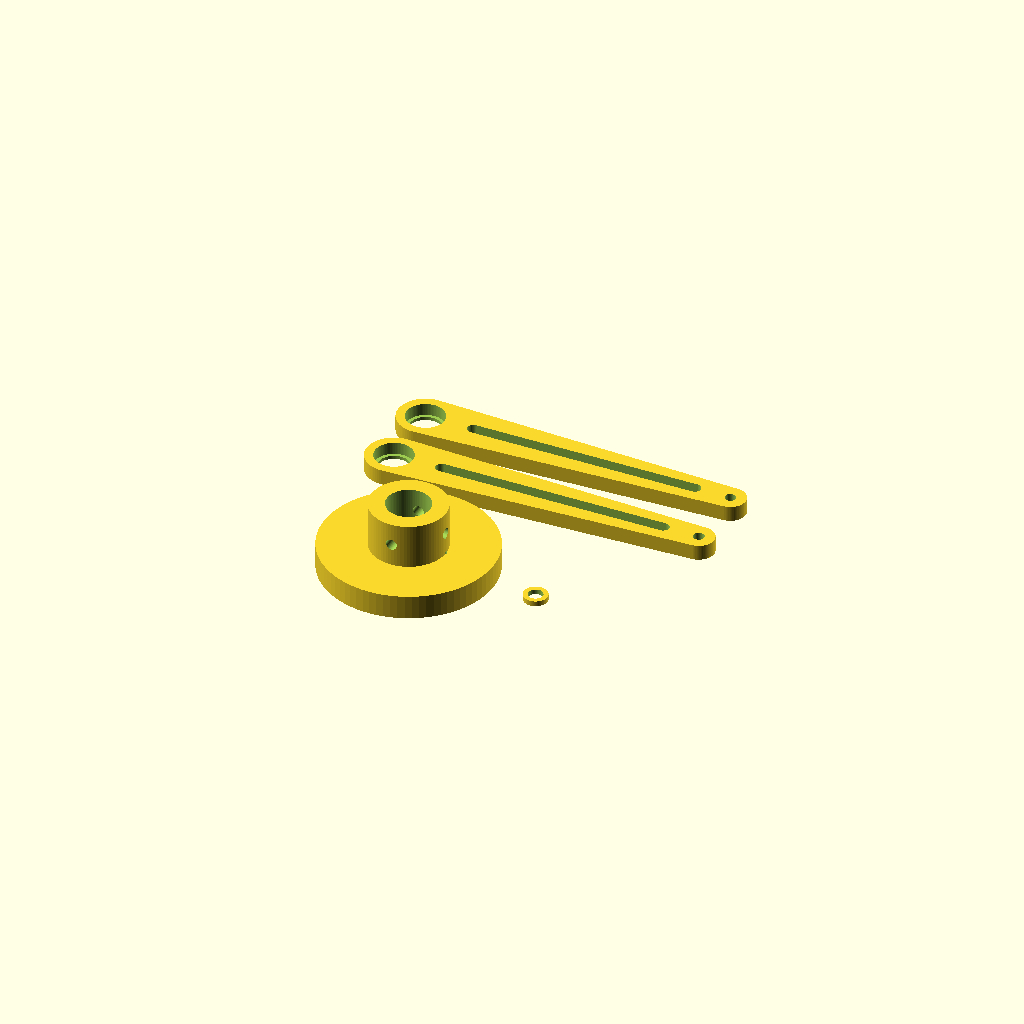
Cell 1: rendered with the file's own defaults.
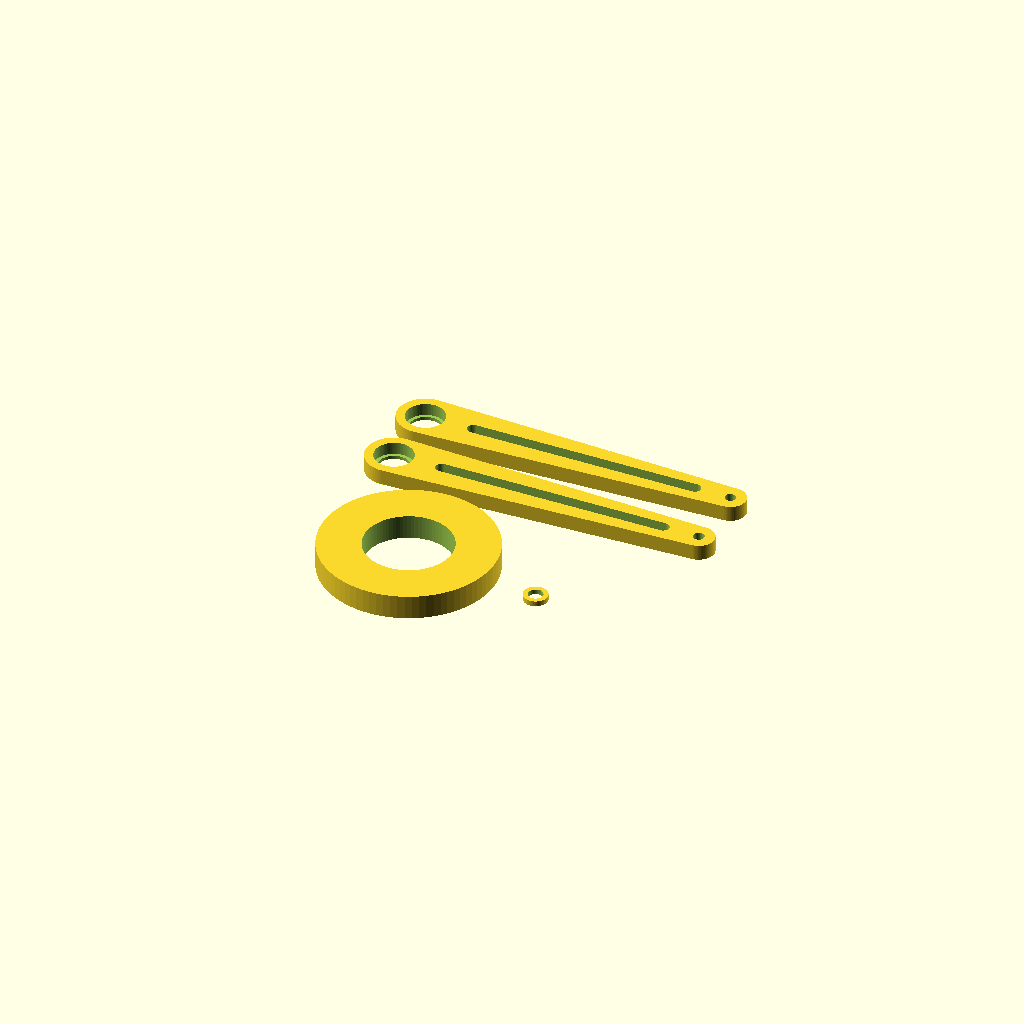
Cell 2: diametro_eixo = 50 (everything else at default).
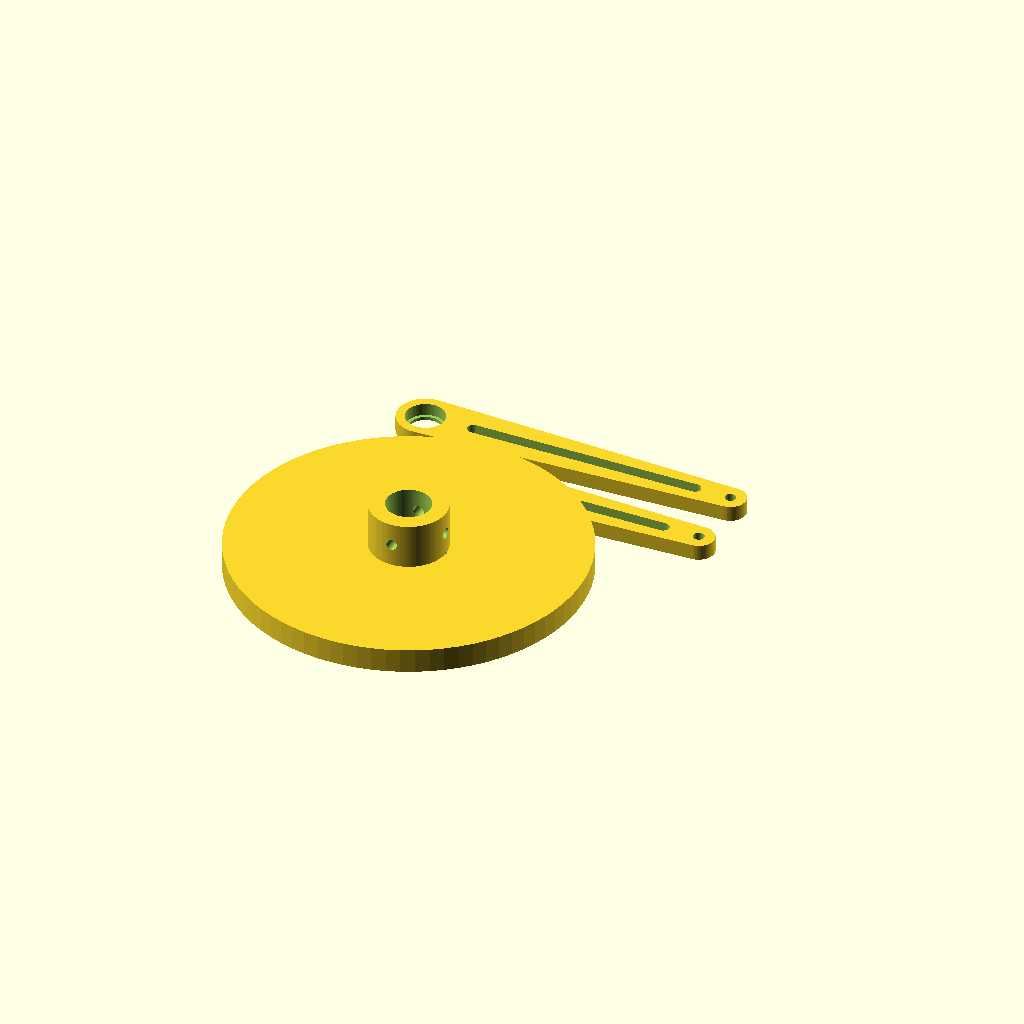
Cell 3: the same model with diametro_disco = 200.
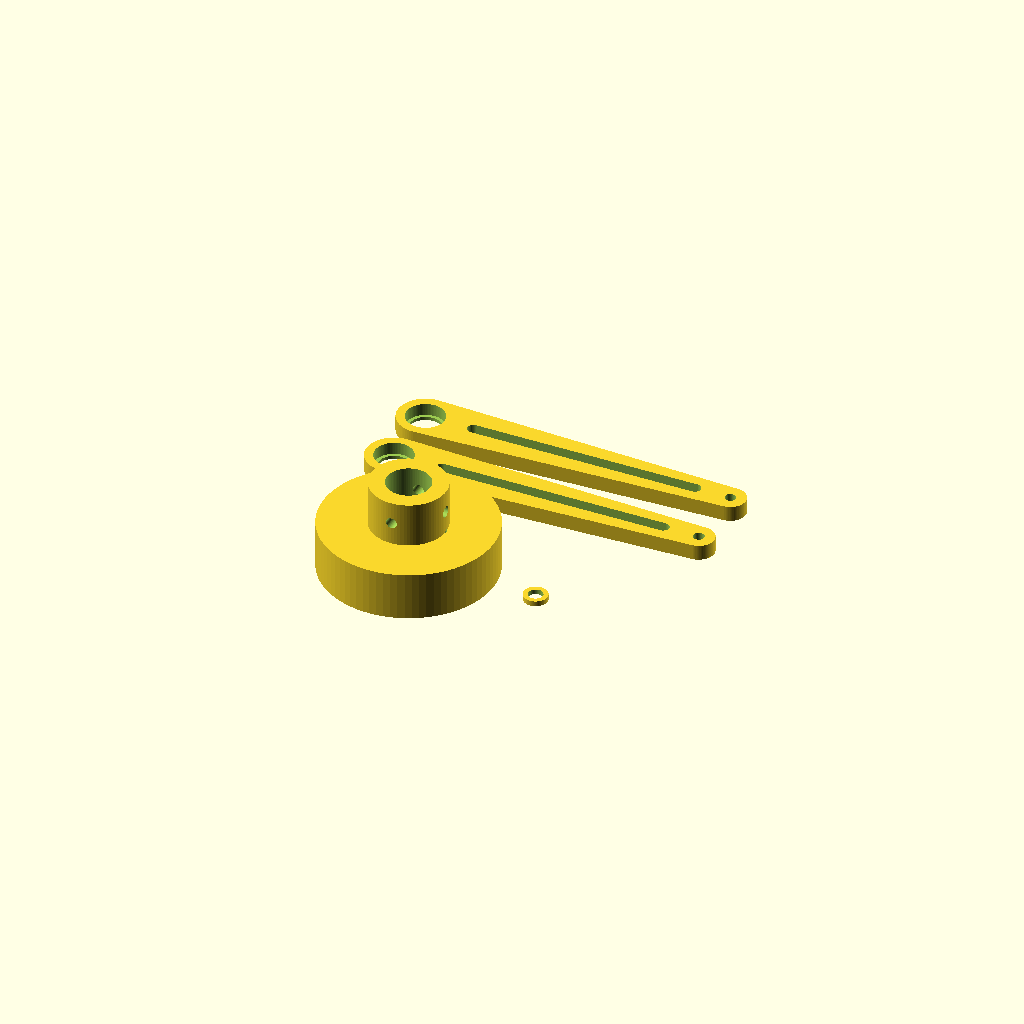
Cell 4: espessura_disco = 28 (everything else at default).
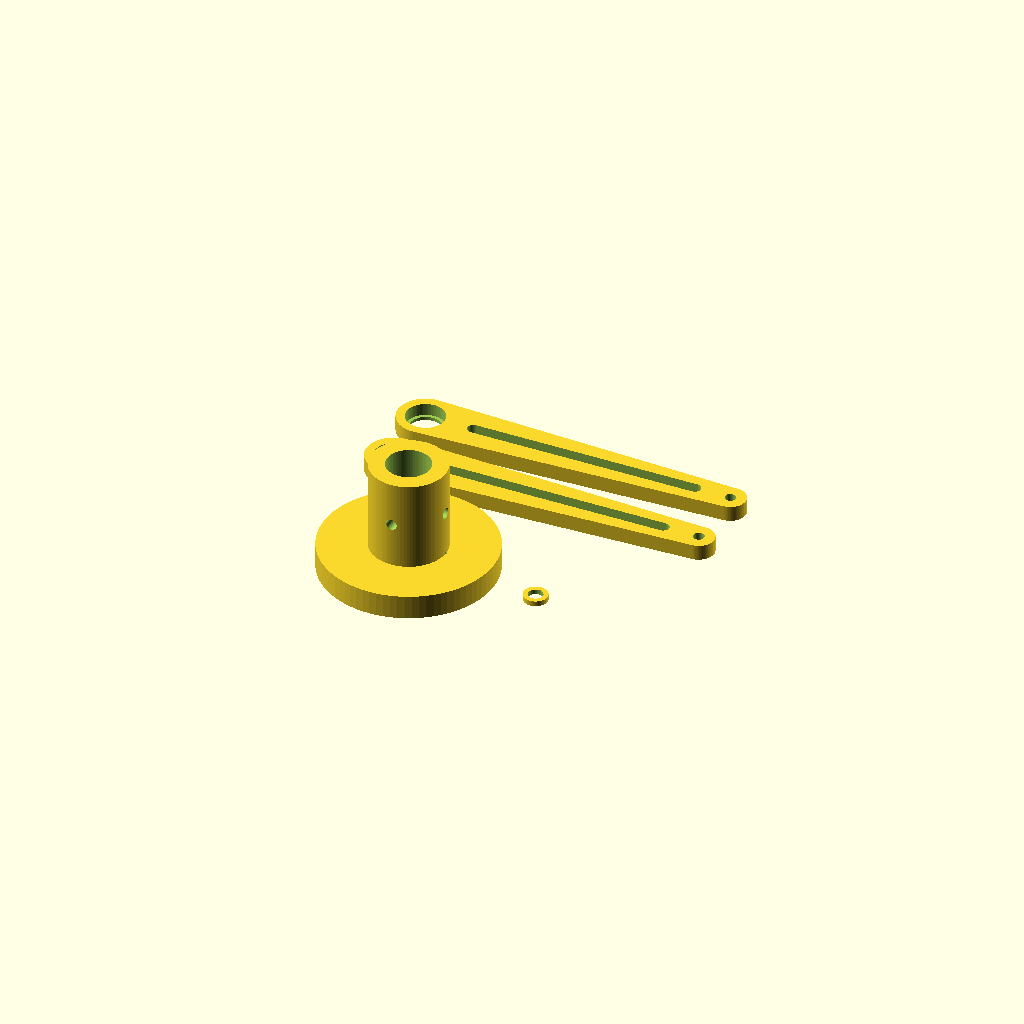
Cell 5: the same model with altura_cubo = 52.
One fixed orthographic camera (rotation 55°, 0°, 25°; colour scheme Cornfield) for every cell.
Source of the model, 3d/excentrico_duplo_5000l.scad:
// ============================================================================
// Aerador Eólico Savonius (5.000 L) — Mecanismo Excêntrico + Dupla Biela
// Arquivo paramétrico em OpenSCAD pronto para exportação STL
//
// Peças incluídas:
//   1. Disco excêntrico (eixo Ø 25 mm, raio r = 15 mm -> curso 30 mm, pino M8)
//   2. Biela com alojamento para rolamento 608-2RS (imprima 2 unidades)
//   3. Arruela espaçadora entre as duas bielas no pino M8
//
// Impressão recomendada: PETG ou ASA/ABS | 4-5 paredes | 35-40% preenchimento
//                        Sem necessidade de suportes!
// ============================================================================

// Escolha o que renderizar para exportar o STL:
// Opções: "tudo", "disco", "biela", "espacador"
PECA = "tudo";

// --- PARÂMETROS PRINCIPAIS (em mm) ---
$fn = 80; // Suavidade dos círculos

// Eixo do rotor Savonius
diametro_eixo     = 25.0;  // Eixo de aço Ø 25 mm (1")
folga_eixo        = 0.4;   // Folga para encaixe deslizante firme

// Disco excêntrico
diametro_disco    = 100.0; // Diâmetro externo do disco
espessura_disco   = 14.0;  // Espessura da base do disco
altura_cubo       = 26.0;  // Altura do colarinho de fixação no eixo
diametro_cubo     = 44.0;  // Diâmetro externo do cubo
raio_excentrico   = 15.0;  // r = 15 mm -> curso total de 30 mm (3 cm)
diametro_pino_m8  = 8.3;   // Furo para parafuso M8 de aço (pino excêntrico)

// Biela (imprimir 2 unidades)
comprimento_biela = 180.0; // Distância centro a centro (pino M8 -> pino M6)
largura_haste     = 18.0;  // Largura da barra da biela
espessura_biela   = 9.0;   // Altura da biela (rolamento 608 tem 7 mm + aba 2 mm)
od_rolamento_608  = 22.25; // Rolamento 608 (22 mm) + 0.25 mm de folga de encaixe
alt_rolamento_608 = 7.1;   // Altura do alojamento do rolamento 608
furo_diafragma_m6 = 6.3;   // Furo na outra ponta (parafuso M6 do diafragma)

// ============================================================================
// MÓDULO 1: DISCO EXCÊNTRICO
// ============================================================================
module disco_excentrico() {
    difference() {
        union() {
            // Base do disco
            cylinder(h = espessura_disco, d = diametro_disco);
            // Cubo central reforçado para fixar no eixo
            cylinder(h = espessura_disco + altura_cubo, d = diametro_cubo);
        }

        // Furo central do eixo Ø 25 mm
        translate([0, 0, -1])
            cylinder(h = espessura_disco + altura_cubo + 2, d = diametro_eixo + folga_eixo);

        // 2 furos laterais passantes (M6) no cubo para travar no eixo com parafuso/pino
        for (ang = [0, 90]) {
            rotate([0, 0, ang])
                translate([0, 0, espessura_disco + altura_cubo / 2])
                    rotate([0, 90, 0])
                        cylinder(h = diametro_cubo + 4, d = 6.3, center = true);
        }

        // Furo do pino excêntrico (M8) deslocado em r = 15 mm
        translate([raio_excentrico, 0, -1])
            cylinder(h = espessura_disco + 2, d = diametro_pino_m8);

        // Rebaixo sextavado na face superior para travar a cabeça/porca M8 (chave 13 mm)
        translate([raio_excentrico, 0, espessura_disco - 6])
            cylinder(h = 7, d = 15.2, $fn = 6);
    }
}

// ============================================================================
// MÓDULO 2: BIELA PARA ROLAMENTO 608 (IMPRIMIR 2 UNIDADES)
// ============================================================================
module biela() {
    d_cabeca_grande  = od_rolamento_608 + 10.0; // Parede de 5 mm ao redor do 608
    d_cabeca_pequena = 18.0;

    difference() {
        union() {
            // Corpo principal da biela (transição suave entre as duas pontas)
            hull() {
                cylinder(h = espessura_biela, d = d_cabeca_grande);
                translate([comprimento_biela, 0, 0])
                    cylinder(h = espessura_biela, d = d_cabeca_pequena);
            }
        }

        // Furo passante no alojamento do 608 (deixa aba de retenção para o anel externo)
        translate([0, 0, -1])
            cylinder(h = espessura_biela + 2, d = od_rolamento_608 - 4.0);

        // Alojamento preciso do rolamento 608-2RS (encaixe por pressão pelo topo)
        translate([0, 0, espessura_biela - alt_rolamento_608])
            cylinder(h = alt_rolamento_608 + 1, d = od_rolamento_608);

        // Furo da ponta do diafragma (parafuso M6)
        translate([comprimento_biela, 0, -1])
            cylinder(h = espessura_biela + 2, d = furo_diafragma_m6);

        // Rasgo central de alívio de peso (economiza filamento sem perder rigidez)
        hull() {
            translate([d_cabeca_grande / 2 + 12, 0, -1])
                cylinder(h = espessura_biela + 2, d = 7);
            translate([comprimento_biela - d_cabeca_pequena / 2 - 12, 0, -1])
                cylinder(h = espessura_biela + 2, d = 7);
        }
    }
}

// ============================================================================
// MÓDULO 3: ARRUELA ESPAÇADORA (ENTRE AS DUAS BIELAS NO PINO M8)
// ============================================================================
module espacador() {
    difference() {
        cylinder(h = 3.0, d = 14.0);
        translate([0, 0, -1])
            cylinder(h = 5.0, d = diametro_pino_m8 + 0.2);
    }
}

// ============================================================================
// RENDERIZAÇÃO CONFORME SELEÇÃO
// ============================================================================
if (PECA == "disco") {
    disco_excentrico();
} else if (PECA == "biela") {
    biela();
} else if (PECA == "espacador") {
    espacador();
} else {
    // Layout completo na mesa para visualização
    disco_excentrico();
    translate([-45, 78, 0]) biela();
    translate([-45, 118, 0]) biela();
    translate([75, 0, 0]) espacador();
}
Customizer parameters (derived from the source; name, type, default, range or options):
PECA: string, default "tudo"
diametro_eixo: number, default 25
folga_eixo: number, default 0.4
diametro_disco: number, default 100
espessura_disco: number, default 14
altura_cubo: number, default 26
diametro_cubo: number, default 44
raio_excentrico: number, default 15
diametro_pino_m8: number, default 8.3
comprimento_biela: number, default 180
largura_haste: number, default 18
espessura_biela: number, default 9
od_rolamento_608: number, default 22.25
alt_rolamento_608: number, default 7.1
furo_diafragma_m6: number, default 6.3
